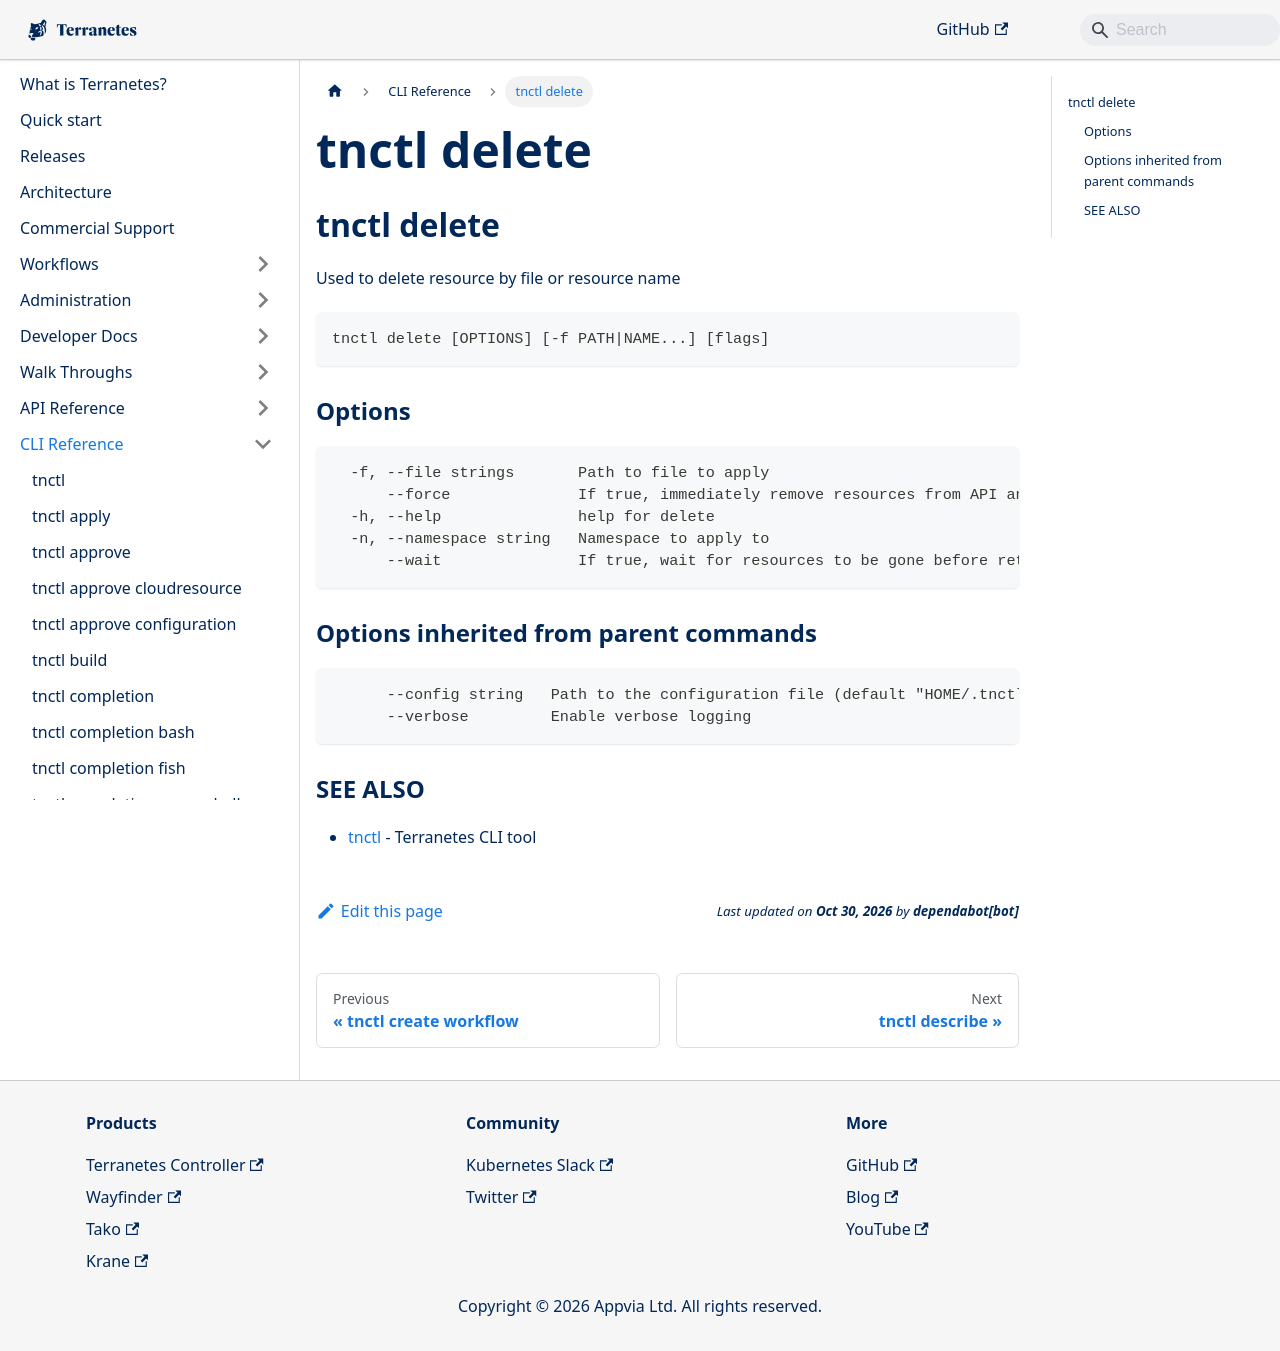

repository: appvia/terranetes · page: terranetes-controller/cli/tnctl_delete/index.html · generator: docusaurus

---
title: "tnctl delete"
---
## tnctl delete

Used to delete resource by file or resource name

```
tnctl delete [OPTIONS] [-f PATH|NAME...] [flags]
```

### Options

```
  -f, --file strings       Path to file to apply
      --force              If true, immediately remove resources from API and bypass graceful deletion
  -h, --help               help for delete
  -n, --namespace string   Namespace to apply to
      --wait               If true, wait for resources to be gone before returning. This waits for finalizers. (default true)
```

### Options inherited from parent commands

```
      --config string   Path to the configuration file (default "HOME/.tnctl.yaml")
      --verbose         Enable verbose logging
```

### SEE ALSO

* [tnctl](../tnctl)	 - Terranetes CLI tool
